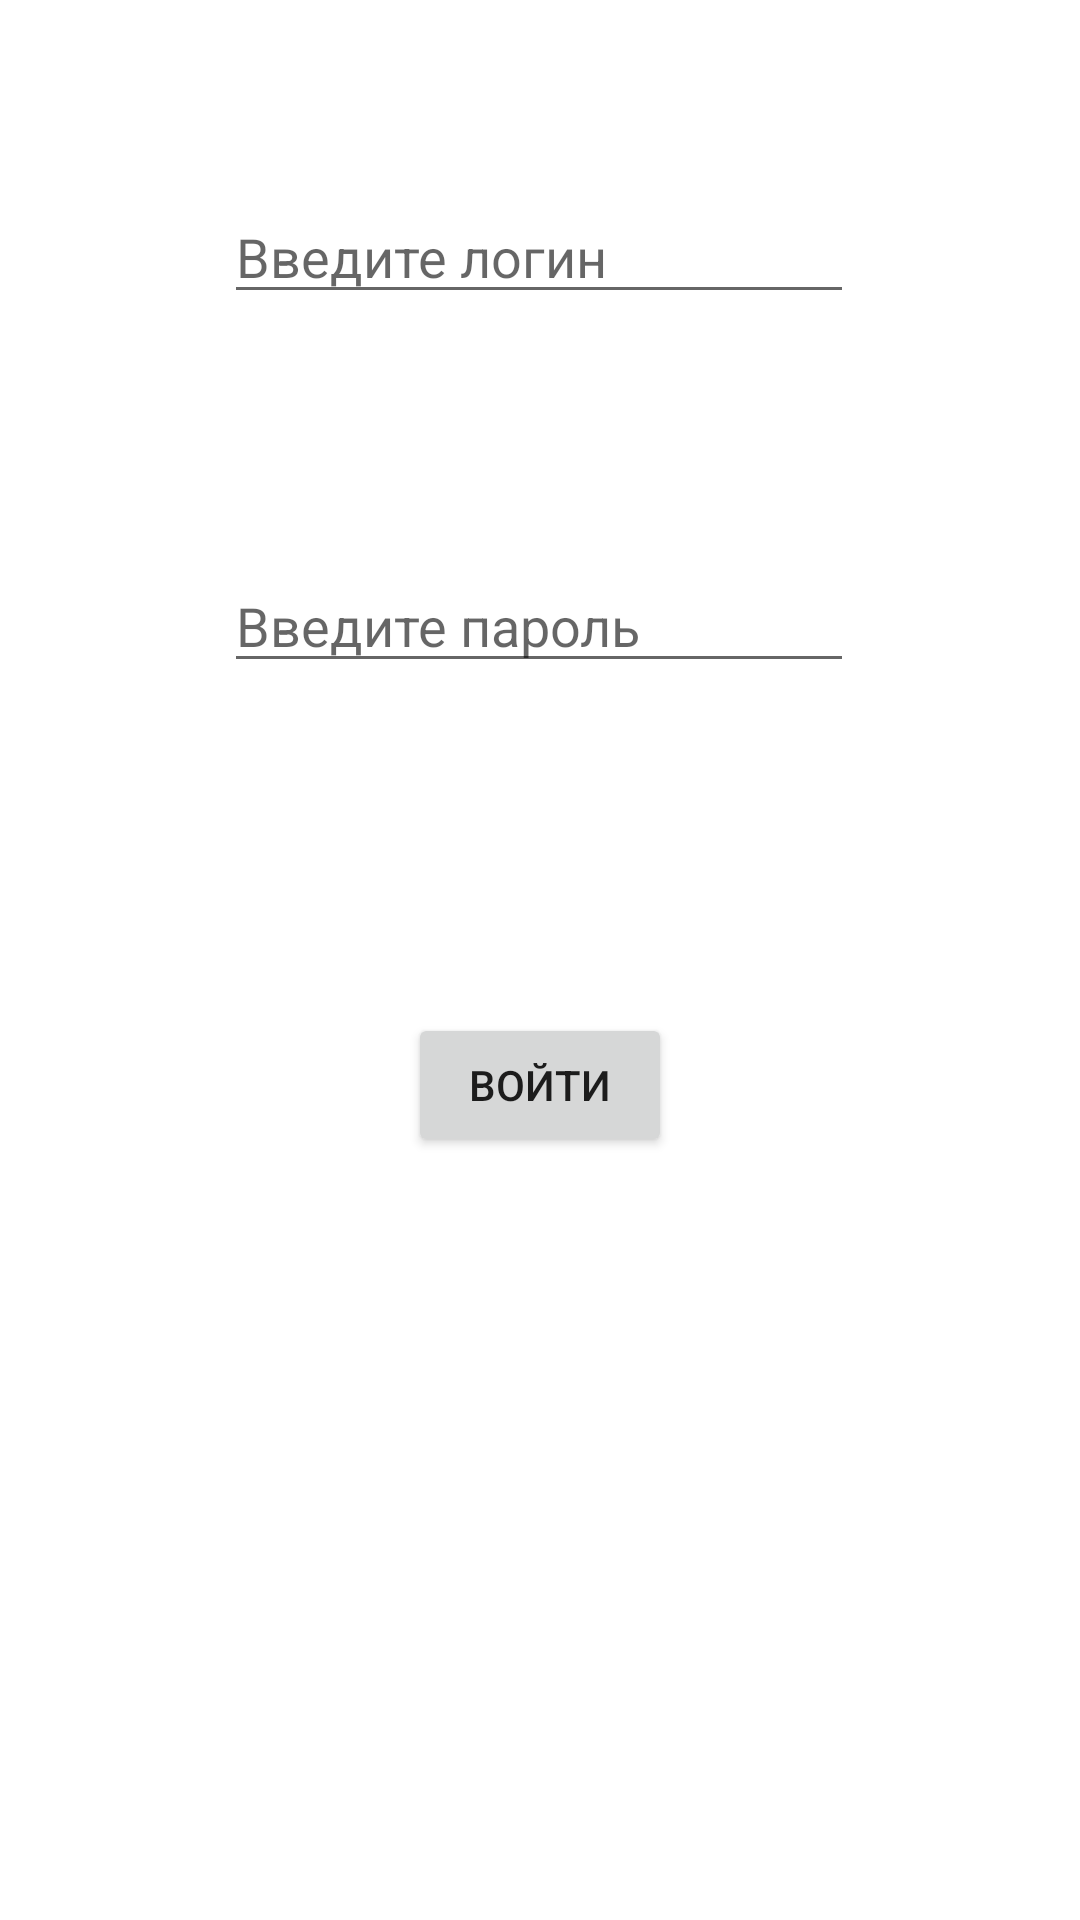

Layout XML and referenced resources for this Android screen:
<!-- AndroidManifest.xml: application theme Theme.Online_Journal -->
<!-- res/layout/content_account.xml -->
<?xml version="1.0" encoding="utf-8"?>
<androidx.constraintlayout.widget.ConstraintLayout
    xmlns:android="http://schemas.android.com/apk/res/android"
    xmlns:app="http://schemas.android.com/apk/res-auto"
    xmlns:tools="http://schemas.android.com/tools"
    android:layout_width="match_parent"
    android:layout_height="match_parent"
    android:id="@+id/content_account">

    <EditText
        android:id="@+id/edit_text_login"
        android:layout_width="wrap_content"
        android:layout_height="wrap_content"
        android:ems="10"
        android:inputType="textPersonName"
        android:hint="@string/hint_login"
        app:layout_constraintBottom_toBottomOf="parent"
        app:layout_constraintEnd_toEndOf="parent"
        app:layout_constraintHorizontal_bias="0.497"
        app:layout_constraintStart_toStartOf="parent"
        app:layout_constraintTop_toTopOf="parent"
        app:layout_constraintVertical_bias="0.106"
        android:autofillHints="" />

    <EditText
        android:id="@+id/edit_text_password"
        android:layout_width="wrap_content"
        android:layout_height="wrap_content"
        android:ems="10"
        android:inputType="textPassword"
        android:hint="@string/hint_password"
        app:layout_constraintBottom_toBottomOf="parent"
        app:layout_constraintEnd_toEndOf="parent"
        app:layout_constraintHorizontal_bias="0.497"
        app:layout_constraintStart_toStartOf="parent"
        app:layout_constraintTop_toBottomOf="@+id/edit_text_login"
        app:layout_constraintVertical_bias="0.165"
        android:autofillHints="" />

    <Button
        android:id="@+id/button"
        android:layout_width="wrap_content"
        android:layout_height="wrap_content"
        android:text="@string/button_enter_name"
        android:onClick="onEnter"
        app:layout_constraintBottom_toBottomOf="parent"
        app:layout_constraintEnd_toEndOf="parent"
        app:layout_constraintStart_toStartOf="parent"
        app:layout_constraintTop_toBottomOf="@+id/edit_text_password"
        app:layout_constraintVertical_bias="0.302"
        tools:ignore="OnClick" />
</androidx.constraintlayout.widget.ConstraintLayout>
<!-- resources referenced by this layout -->
<resources>
  <string name="button_enter_name">Войти</string>
  <string name="hint_login">Введите логин</string>
  <string name="hint_password">Введите пароль</string>
  <style name="Theme.Online_Journal" parent="Theme.MaterialComponents.DayNight.DarkActionBar">
          
          <item name="colorPrimary">@color/purple_500</item>
          <item name="colorPrimaryVariant">@color/purple_700</item>
          <item name="colorOnPrimary">@color/white</item>
          
          <item name="colorSecondary">@color/teal_200</item>
          <item name="colorSecondaryVariant">@color/teal_700</item>
          <item name="colorOnSecondary">@color/black</item>
          
          <item name="android:statusBarColor" tools:targetApi="l">?attr/colorPrimaryVariant</item>
          
      </style>
  <!-- not gathered from this repository: default colours our renderer supplied (Android Studio template values) -->
  <color name="purple_500">#FF6200EE</color>
  <color name="purple_700">#FF3700B3</color>
  <color name="teal_200">#FF03DAC5</color>
  <color name="teal_700">#FF018786</color>
  <color name="black">#FF000000</color>
  <color name="white">#FFFFFFFF</color>
</resources>
